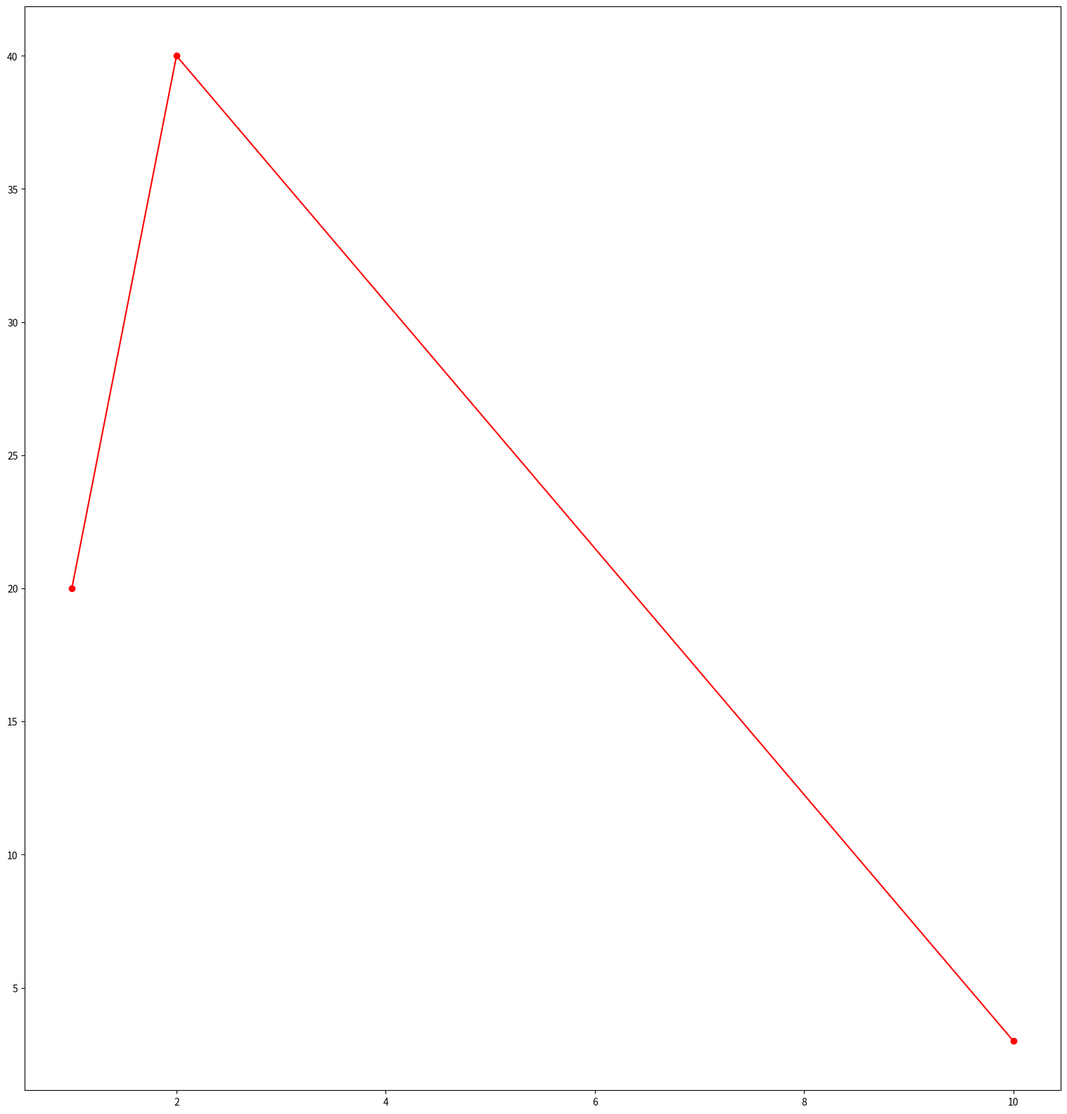

This chart was generated by the following Python code:
# -*- coding: utf-8 -*-

from matplotlib import pyplot as plt
from matplotlib import cm

class PlotFigure:

    def __init__(self, *args, **kvargs):
        self.subplots = {}        
        self.hist_res = {}
        
        self.fig = plt.figure(*args, **kvargs)
        
    def image(self, image, subplot=111, gray=True):    
        ax = self.fig.add_subplot(subplot)
        if gray:
            ax.imshow(image, cm.gray)
        else:
            ax.imshow(image)
        self.subplots[subplot] = ax
        return ax
    
    def histogram(self, data, nbins, subplot=111):
        ax = self.fig.add_subplot(subplot)
        self.hist_res[subplot] = ax.hist(data, nbins)
        self.subplots[subplot] = ax        
        return ax
        
    def plot(self, d1, d2=None, style='b', subplot=111):
        ax = self.fig.add_subplot(subplot)
        if d2 is None:
            ax.plot(d1, style)
        else:
            ax.plot(d1, d2, style)
        self.subplots[subplot] = ax        
        return ax
        
    def point(self, pt, color='r'):
        plt.plot([pt[0]], [pt[1]], color + 'o')
        
    def circle(self, center, radius, color='r'):
        artist = plt.Circle(center, radius, edgecolor=color, fill=False)
        fig = plt.gcf()
        fig.gca().add_artist(artist)
            
    def show(self):
        plt.show()
        
    def save(self, filename):
        self.fig.savefig(filename)
        
if __name__ == '__main__':
    import random
    data = [random.randint(0, 20) for i in range(100)]
    f = PlotFigure(figsize=(19, 20))
    #f.histogram(data, nbins=10)
    f.plot([1, 2, 10], [20, 40, 3], style='ro-')
